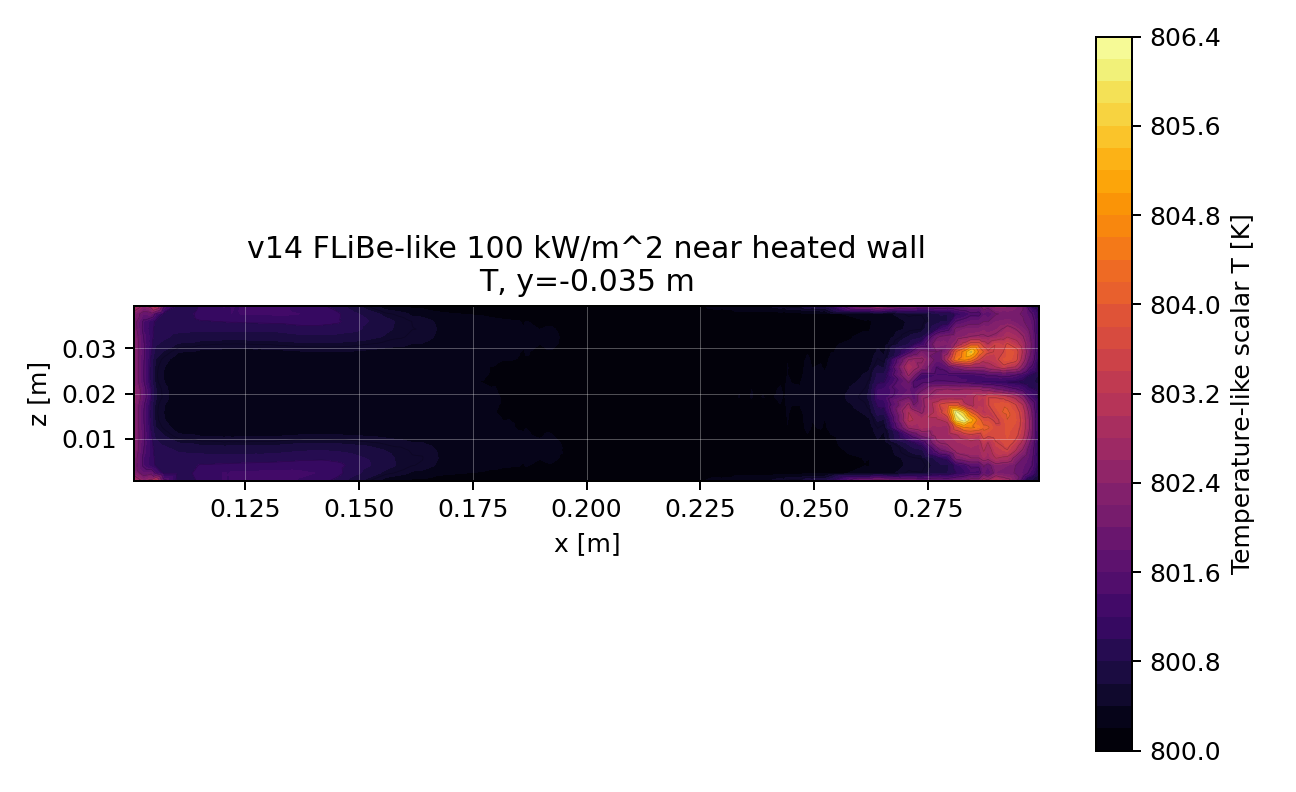

Values plotted in this chart, from the file beside it:
cell, x, y, z, T
168, 0.2086, -0.03529, 0.0008333, 800.1
169, 0.2086, -0.03529, 0.0025, 800.1
170, 0.2086, -0.03529, 0.004167, 800.1
171, 0.2086, -0.03529, 0.005833, 800.2
172, 0.2086, -0.03529, 0.0075, 800.2
173, 0.2086, -0.03529, 0.009167, 800.2
174, 0.2086, -0.03529, 0.01083, 800.2
175, 0.2086, -0.03529, 0.0125, 800.2
176, 0.2086, -0.03529, 0.01417, 800.2
177, 0.2086, -0.03529, 0.01583, 800.2
178, 0.2086, -0.03529, 0.0175, 800.2
179, 0.2086, -0.03529, 0.01917, 800.2
180, 0.2086, -0.03529, 0.02083, 800.2
181, 0.2086, -0.03529, 0.0225, 800.2
182, 0.2086, -0.03529, 0.02417, 800.2
183, 0.2086, -0.03529, 0.02583, 800.2
184, 0.2086, -0.03529, 0.0275, 800.2
185, 0.2086, -0.03529, 0.02917, 800.2
186, 0.2086, -0.03529, 0.03083, 800.2
187, 0.2086, -0.03529, 0.0325, 800.2
188, 0.2086, -0.03529, 0.03417, 800.2
189, 0.2086, -0.03529, 0.03583, 800.1
190, 0.2086, -0.03529, 0.0375, 800.1
191, 0.2086, -0.03529, 0.03917, 800.1
192, 0.1581, -0.03477, 0.0008333, 800.2
193, 0.1581, -0.03477, 0.0025, 800.5
194, 0.1581, -0.03477, 0.004167, 800.6
195, 0.1581, -0.03477, 0.005833, 800.6
196, 0.1581, -0.03477, 0.0075, 800.5
197, 0.1581, -0.03477, 0.009167, 800.4
198, 0.1581, -0.03477, 0.01083, 800.3
199, 0.1581, -0.03477, 0.0125, 800.3
200, 0.1581, -0.03477, 0.01417, 800.2
201, 0.1581, -0.03477, 0.01583, 800.2
202, 0.1581, -0.03477, 0.0175, 800.2
203, 0.1581, -0.03477, 0.01917, 800.2
204, 0.1581, -0.03477, 0.02083, 800.2
205, 0.1581, -0.03477, 0.0225, 800.2
206, 0.1581, -0.03477, 0.02417, 800.2
207, 0.1581, -0.03477, 0.02583, 800.2
208, 0.1581, -0.03477, 0.0275, 800.3
209, 0.1581, -0.03477, 0.02917, 800.3
210, 0.1581, -0.03477, 0.03083, 800.4
211, 0.1581, -0.03477, 0.0325, 800.5
212, 0.1581, -0.03477, 0.03417, 800.6
213, 0.1581, -0.03477, 0.03583, 800.6
214, 0.1581, -0.03477, 0.0375, 800.5
215, 0.1581, -0.03477, 0.03917, 800.2
1080, 0.2863, -0.03474, 0.0008333, 802.2
1081, 0.2863, -0.03474, 0.0025, 801.3
1082, 0.2863, -0.03474, 0.004167, 801.6
1083, 0.2863, -0.03474, 0.005833, 802.5
1084, 0.2863, -0.03474, 0.0075, 802.7
1085, 0.2863, -0.03474, 0.009167, 802.8
1086, 0.2863, -0.03474, 0.01083, 803.2
1087, 0.2863, -0.03474, 0.0125, 804.4
1088, 0.2863, -0.03474, 0.01417, 804.2
1089, 0.2863, -0.03474, 0.01583, 803.3
1090, 0.2863, -0.03474, 0.0175, 803.2
1091, 0.2863, -0.03474, 0.01917, 803.2
... 2,508 more rows
